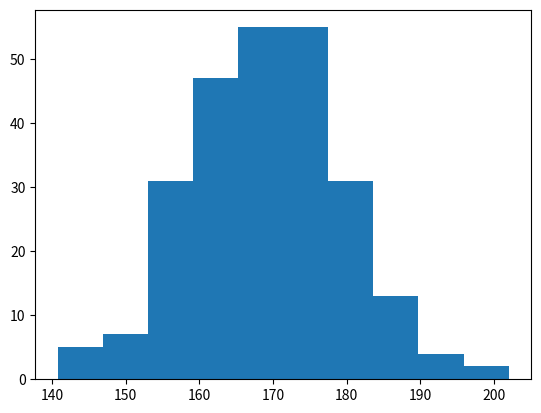

This figure's Python source:
import matplotlib.pyplot as plt
import numpy as np

x = np.random.normal(170, 10, 250);

print();
plt.hist(x);
plt.show();
